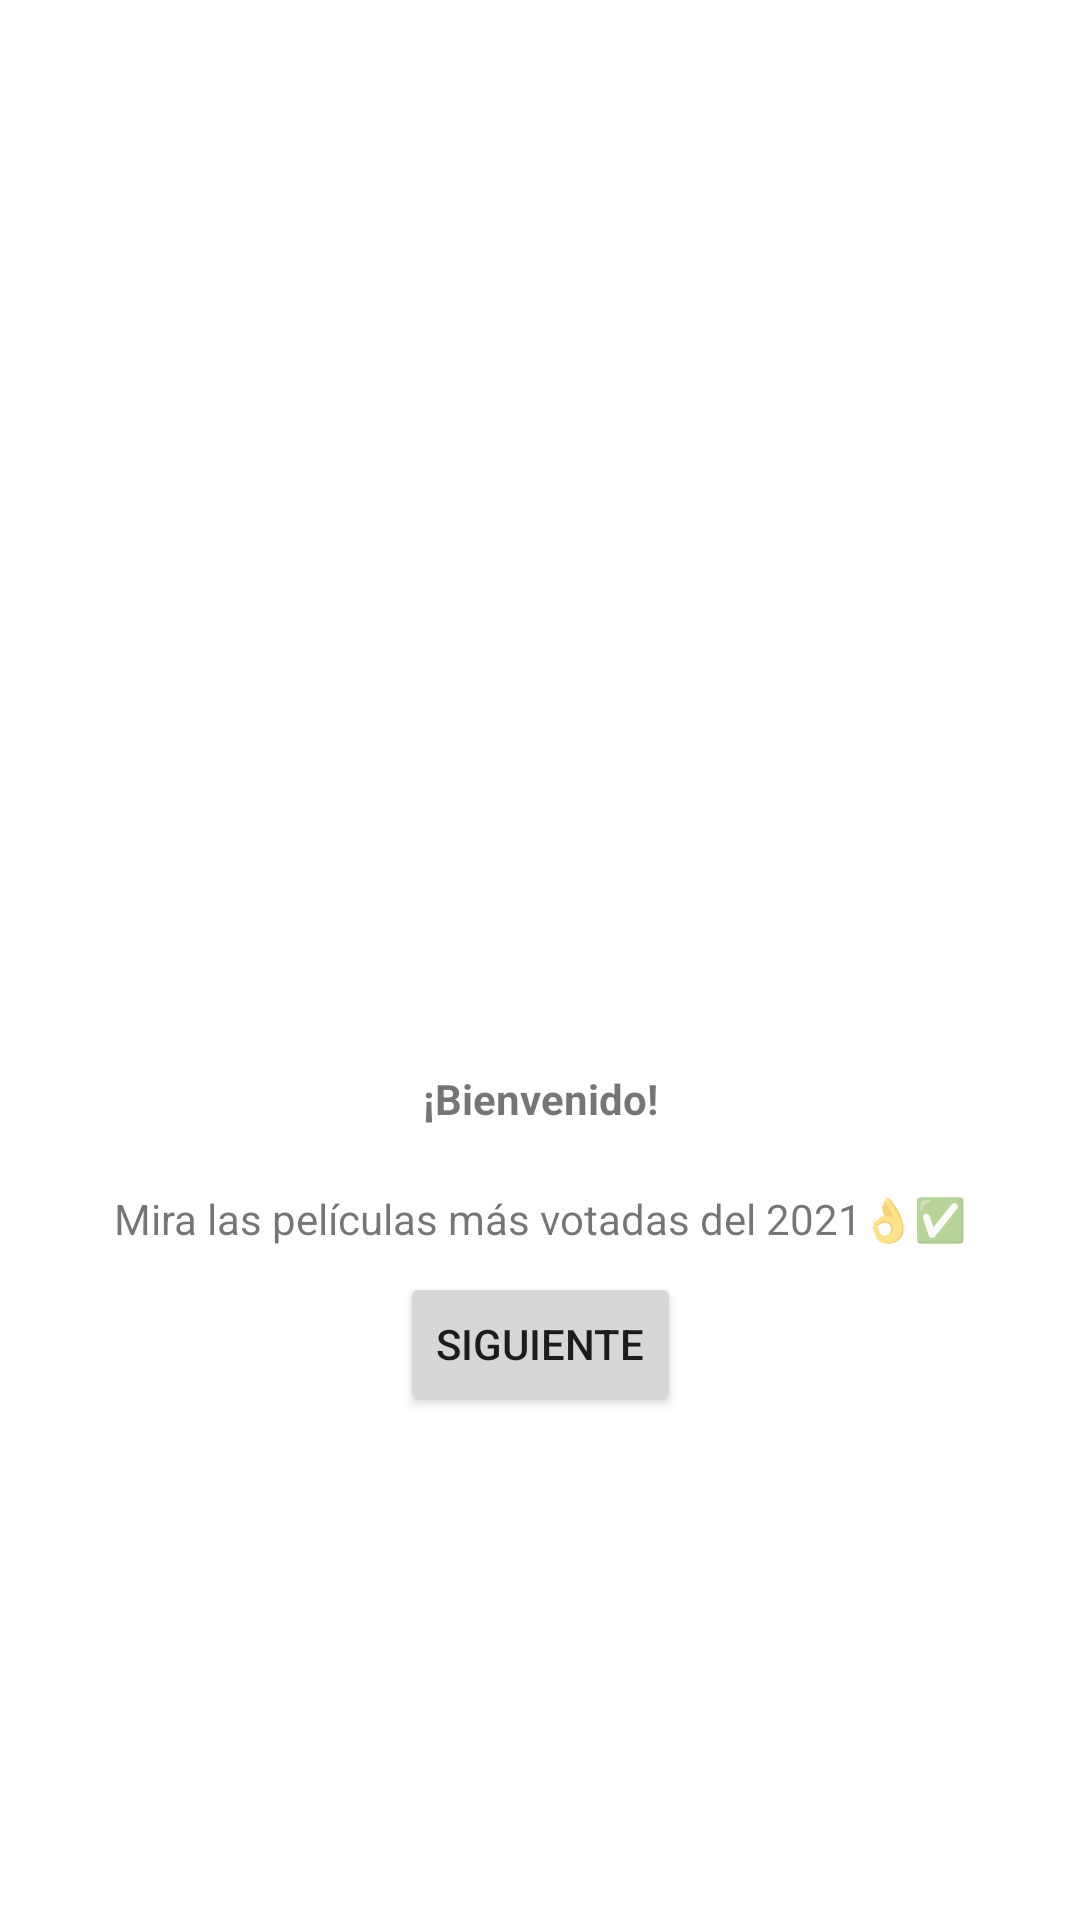

Produce the Android XML layout that renders to this screen, including the resource entries it uses.
<!-- AndroidManifest.xml: application theme Theme.Cineco -->
<!-- res/layout/activity_main.xml -->
<?xml version="1.0" encoding="utf-8"?>
<androidx.constraintlayout.widget.ConstraintLayout xmlns:android="http://schemas.android.com/apk/res/android"
    xmlns:app="http://schemas.android.com/apk/res-auto"
    xmlns:tools="http://schemas.android.com/tools"
    android:id="@+id/fondo"
    android:layout_width="match_parent"
    android:layout_height="match_parent"
    tools:context=".MainActivity">

    <TextView
        android:id="@+id/textView2"
        android:layout_width="wrap_content"
        android:layout_height="wrap_content"
        android:text="Mira las películas más votadas del 2021👌✅"
        app:layout_constraintBottom_toBottomOf="parent"
        app:layout_constraintLeft_toLeftOf="parent"
        app:layout_constraintRight_toRightOf="parent"
        app:layout_constraintTop_toTopOf="parent"
        app:layout_constraintVertical_bias="0.639" />

    <TextView
        android:id="@+id/textView"
        android:layout_width="wrap_content"
        android:layout_height="wrap_content"
        android:layout_marginBottom="21dp"
        android:text="¡Bienvenido!"
        android:textStyle="bold"
        app:layout_constraintBottom_toTopOf="@+id/textView2"
        app:layout_constraintEnd_toEndOf="parent"
        app:layout_constraintStart_toStartOf="parent" />

    <Button
        android:id="@+id/botonSiguiente"
        android:layout_width="wrap_content"
        android:layout_height="wrap_content"
        android:layout_marginBottom="168dp"
        android:text="Siguiente"
        app:layout_constraintBottom_toBottomOf="parent"
        app:layout_constraintEnd_toEndOf="parent"
        app:layout_constraintStart_toStartOf="parent" />

    <ImageView
        android:id="@+id/imageView2"
        android:layout_width="439dp"
        android:layout_height="0dp"
        app:layout_constraintEnd_toEndOf="parent"
        app:layout_constraintHorizontal_bias="0.071"
        app:layout_constraintStart_toStartOf="parent"
        app:layout_constraintTop_toTopOf="parent"
        app:srcCompat="@drawable/oxy" />

    <ImageView
        android:id="@+id/imageView3"
        android:layout_width="315dp"
        android:layout_height="84dp"
        android:layout_marginTop="37dp"
        android:layout_marginBottom="31dp"
        app:layout_constraintBottom_toTopOf="@+id/textView"
        app:layout_constraintEnd_toEndOf="parent"
        app:layout_constraintStart_toStartOf="parent"
        app:layout_constraintTop_toBottomOf="@+id/imageView2"
        app:srcCompat="@drawable/cineco" />

</androidx.constraintlayout.widget.ConstraintLayout>
<!-- resources referenced by this layout -->
<resources>
  <style name="Theme.Cineco" parent="Theme.MaterialComponents.DayNight.DarkActionBar">
          
          <item name="colorPrimary">@color/purple_500</item>
          <item name="colorPrimaryVariant">@color/purple_700</item>
          <item name="colorOnPrimary">@color/white</item>
          
          <item name="colorSecondary">@color/teal_200</item>
          <item name="colorSecondaryVariant">@color/teal_700</item>
          <item name="colorOnSecondary">@color/black</item>
          
          <item name="android:statusBarColor" tools:targetApi="l">?attr/colorPrimaryVariant</item>
          
      </style>
  <!-- not gathered from this repository: default colours our renderer supplied (Android Studio template values) -->
  <color name="purple_500">#FF6200EE</color>
  <color name="purple_700">#FF3700B3</color>
  <color name="teal_200">#FF03DAC5</color>
  <color name="teal_700">#FF018786</color>
  <color name="black">#FF000000</color>
  <color name="white">#FFFFFFFF</color>
</resources>
